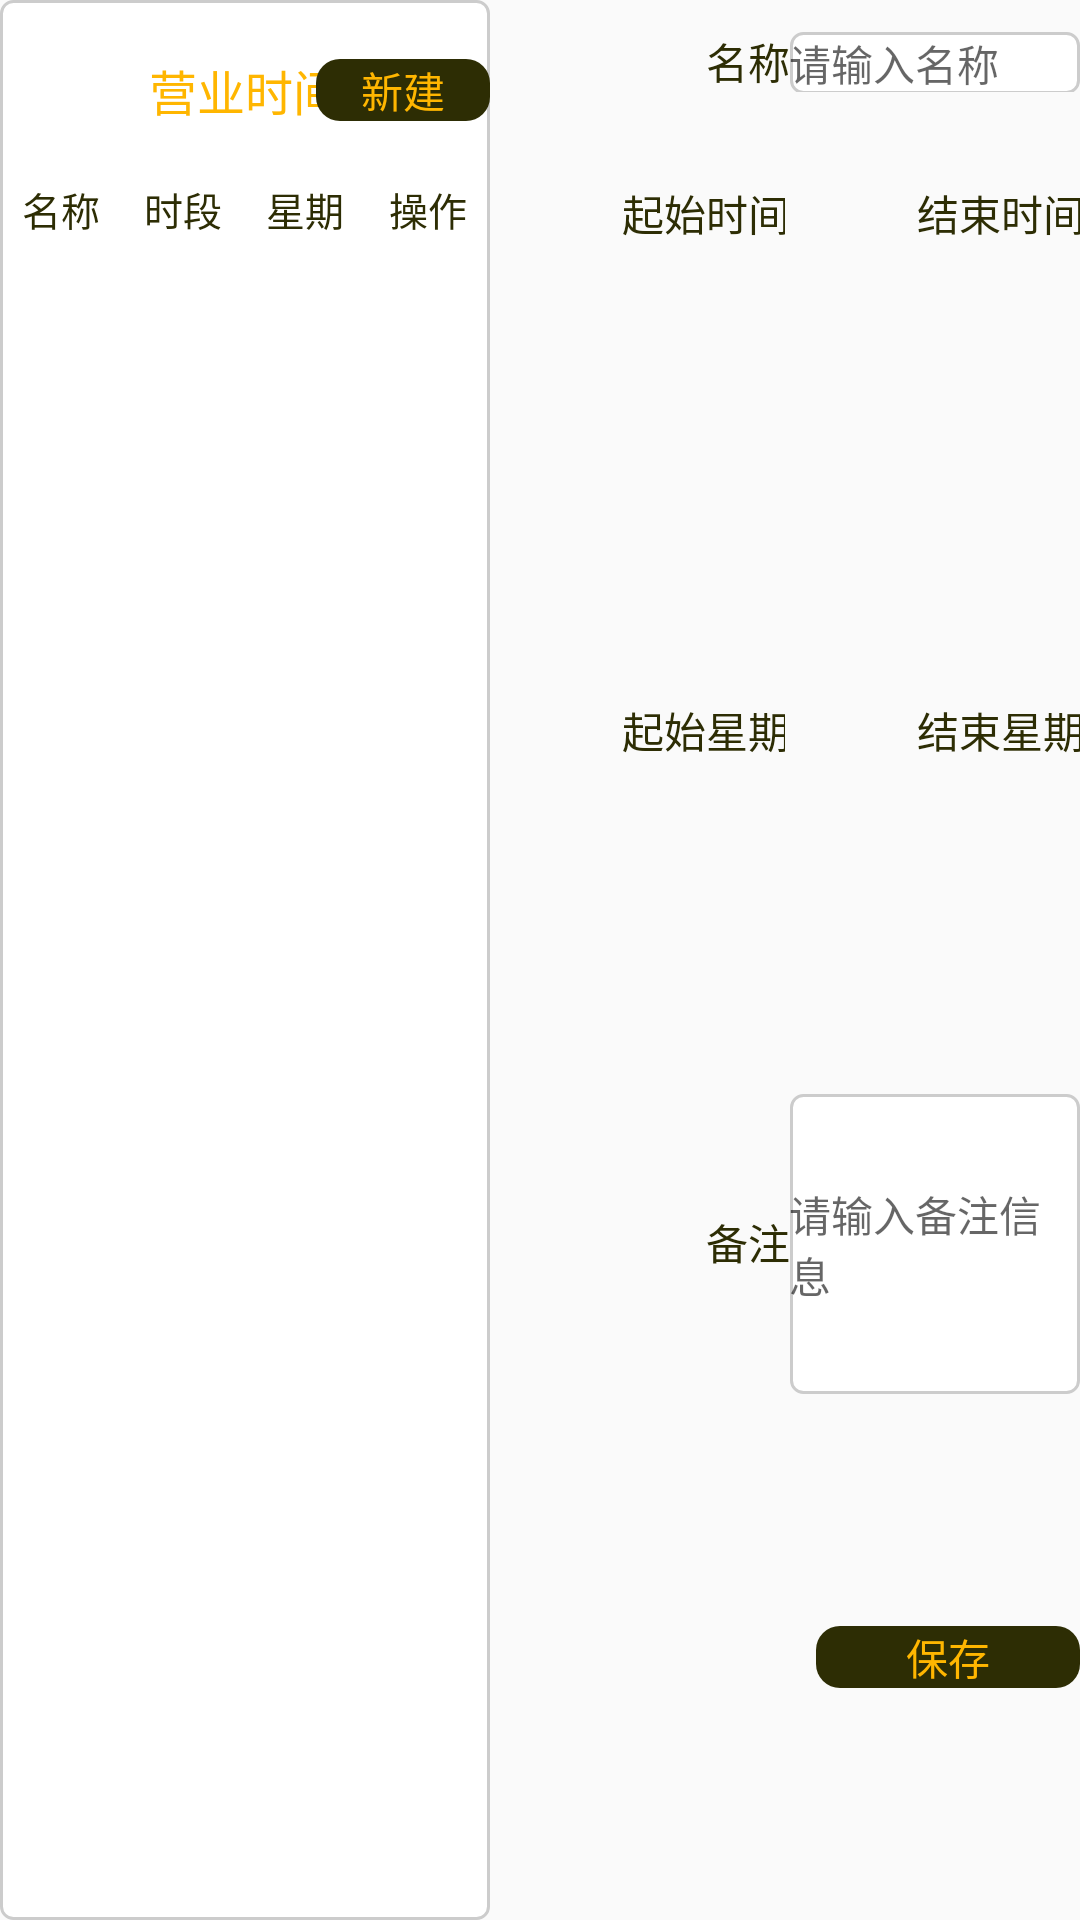

This screen was rendered from an Android layout file. Write that file and the resources it references.
<!-- AndroidManifest.xml: application theme AppTheme -->
<!-- res/layout/fragment_business_hours.xml -->
<?xml version="1.0" encoding="utf-8"?>
<LinearLayout xmlns:android="http://schemas.android.com/apk/res/android"
    android:layout_width="match_parent"
    android:layout_height="match_parent"
    android:orientation="horizontal">


    <LinearLayout
        android:layout_width="0dp"
        android:layout_height="match_parent"
        android:layout_weight="1"
        android:orientation="vertical"
        android:background="@drawable/bg_adapter_choose_num"
        >

        <RelativeLayout
            android:layout_width="match_parent"
            android:layout_height="60dp"
            >

            <TextView
                android:layout_width="wrap_content"
                android:layout_height="wrap_content"
                android:text="营业时间"
                android:textSize="16sp"
                android:textColor="@color/text_yellow_00"
                android:layout_centerInParent="true"
                />

            <TextView
                android:layout_width="wrap_content"
                android:layout_height="wrap_content"
                android:background="@drawable/bg_adapter_choose_num_sure"
                android:text="新建"
                android:textColor="@color/text_yellow_00"
                android:paddingTop="@dimen/dp_10"
                android:paddingBottom="@dimen/dp_10"
                android:paddingLeft="15dp"
                android:paddingRight="15dp"
                android:layout_alignParentRight="true"
                android:layout_centerVertical="true"
                android:layout_marginRight="@dimen/dp_10"
                />


        </RelativeLayout>


        <LinearLayout
            android:layout_width="match_parent"
            android:layout_height="wrap_content"
            android:layout_marginTop="@dimen/dp_10"
            android:orientation="horizontal">

            <TextView
                android:layout_width="0dp"
                android:layout_height="wrap_content"
                android:layout_weight="1"
                android:text="名称"
                android:gravity="center"
                android:textColor="@color/title_color"
                android:textSize="13sp"
                />

            <TextView
                android:layout_width="0dp"
                android:layout_height="wrap_content"
                android:layout_weight="1"
                android:text="时段"
                android:gravity="center"
                android:textColor="@color/title_color"
                android:textSize="13sp"
                />

            <TextView
                android:layout_width="0dp"
                android:layout_height="wrap_content"
                android:layout_weight="1"
                android:text="星期"
                android:gravity="center"
                android:textColor="@color/title_color"
                android:textSize="13sp"
                />

            <TextView
                android:layout_width="0dp"
                android:layout_height="wrap_content"
                android:layout_weight="1"
                android:text="操作"
                android:gravity="center"
                android:textColor="@color/title_color"
                android:textSize="13sp"
                />


        </LinearLayout>

        <androidx.recyclerview.widget.RecyclerView
            android:id="@+id/rv_business_hours"
            android:layout_width="match_parent"
            android:layout_height="match_parent"
            />


    </LinearLayout>


    <LinearLayout
        android:layout_width="0dp"
        android:layout_height="match_parent"
        android:layout_weight="1.2"
        android:layout_marginRight="@dimen/dp_10"
        android:orientation="vertical"
        >

        <LinearLayout
            android:layout_width="match_parent"
            android:layout_height="wrap_content"
            android:layout_marginTop="10dp"
            android:orientation="horizontal"
            >

            <TextView
                android:layout_width="100dp"
                android:layout_height="wrap_content"
                android:text="名称"
                android:gravity="center|right"
                android:textColor="@color/title_color"
                android:textSize="14sp"
                />

            <EditText
                android:id="@+id/et_business_name"
                android:layout_width="match_parent"
                android:layout_height="wrap_content"
                android:textColor="@color/title_color"
                android:textSize="14sp"
                android:layout_marginLeft="@dimen/dp_10"
                android:padding="@dimen/dp_10"
                android:background="@drawable/bg_adapter_choose_num"
                android:hint="请输入名称"
                />

        </LinearLayout>

        <LinearLayout
            android:layout_width="match_parent"
            android:layout_height="wrap_content"
            android:layout_marginTop="30dp"
            android:orientation="horizontal">

            <LinearLayout
                android:layout_width="0dp"
                android:layout_height="wrap_content"
                android:layout_weight="1"
                android:orientation="horizontal"
                >

                <TextView
                    android:layout_width="100dp"
                    android:layout_height="wrap_content"
                    android:text="起始时间"
                    android:gravity="center|right"
                    android:textColor="@color/title_color"
                    android:textSize="14sp"
                    />

                <TextView
                    android:id="@+id/tv_business_start_time"
                    android:layout_width="match_parent"
                    android:layout_height="wrap_content"
                    android:textColor="@color/title_color"
                    android:layout_marginLeft="@dimen/dp_10"
                    android:padding="@dimen/dp_10"
                    android:textSize="14sp"
                    android:background="@drawable/bg_adapter_choose_num"
                    android:hint="请输入起始时间"
                    />

            </LinearLayout>

            <LinearLayout
                android:layout_width="0dp"
                android:layout_height="wrap_content"
                android:layout_weight="1"
                android:orientation="horizontal"
                >

                <TextView
                    android:layout_width="100dp"
                    android:layout_height="wrap_content"
                    android:text="结束时间"
                    android:gravity="center|right"
                    android:textColor="@color/title_color"
                    android:textSize="14sp"
                    />

                <TextView
                    android:id="@+id/tv_business_end_time"
                    android:layout_width="match_parent"
                    android:layout_height="wrap_content"
                    android:textColor="@color/title_color"
                    android:textSize="14sp"
                    android:layout_marginLeft="@dimen/dp_10"
                    android:padding="@dimen/dp_10"
                    android:background="@drawable/bg_adapter_choose_num"
                    android:hint="请输入结束时间"
                    />

            </LinearLayout>



        </LinearLayout>



        <LinearLayout
            android:layout_width="match_parent"
            android:layout_height="wrap_content"
            android:layout_marginTop="30dp"
            android:orientation="horizontal">

            <LinearLayout
                android:layout_width="0dp"
                android:layout_height="wrap_content"
                android:layout_weight="1"
                android:orientation="horizontal"
                >

                <TextView
                    android:layout_width="100dp"
                    android:layout_height="wrap_content"
                    android:text="起始星期"
                    android:gravity="center|right"
                    android:textColor="@color/title_color"
                    android:textSize="14sp"
                    />

                <TextView
                    android:id="@+id/tv_business_start_week"
                    android:layout_width="match_parent"
                    android:layout_height="wrap_content"
                    android:textColor="@color/title_color"
                    android:layout_marginLeft="@dimen/dp_10"
                    android:textSize="14sp"
                    android:padding="@dimen/dp_10"
                    android:background="@drawable/bg_adapter_choose_num"
                    android:hint="请选择星期"
                    />

            </LinearLayout>

            <LinearLayout
                android:layout_width="0dp"
                android:layout_height="wrap_content"
                android:layout_weight="1"
                android:orientation="horizontal"
                >

                <TextView
                    android:layout_width="100dp"
                    android:layout_height="wrap_content"
                    android:text="结束星期"
                    android:gravity="center|right"
                    android:textColor="@color/title_color"
                    android:textSize="14sp"
                    />

                <TextView
                    android:id="@+id/tv_business_end_week"
                    android:layout_width="match_parent"
                    android:layout_height="wrap_content"
                    android:textColor="@color/title_color"
                    android:textSize="14sp"
                    android:layout_marginLeft="@dimen/dp_10"
                    android:padding="@dimen/dp_10"
                    android:background="@drawable/bg_adapter_choose_num"
                    android:hint="请选择星期"
                    />

            </LinearLayout>



        </LinearLayout>


        <LinearLayout
            android:layout_width="match_parent"
            android:layout_height="wrap_content"
            android:layout_marginTop="30dp"
            android:orientation="horizontal"
            >

            <TextView
                android:layout_width="100dp"
                android:layout_height="wrap_content"
                android:text="@string/remarks"
                android:gravity="right"
                android:textColor="@color/title_color"
                android:textSize="14sp"
                />

            <EditText
                android:id="@+id/et_business_remarks"
                android:layout_width="match_parent"
                android:layout_height="100dp"
                android:textColor="@color/title_color"
                android:textSize="14sp"
                android:layout_marginLeft="@dimen/dp_10"
                android:padding="@dimen/dp_10"
                android:background="@drawable/bg_adapter_choose_num"
                android:hint="@string/please_input_remarks_info"
                />

        </LinearLayout>


        <RelativeLayout
            android:layout_width="match_parent"
            android:layout_height="match_parent"
            >

            <TextView
                android:id="@+id/tv_business_save"
                android:layout_width="wrap_content"
                android:layout_height="wrap_content"
                android:background="@drawable/bg_adapter_choose_num_sure"
                android:text="@string/preorder_save"
                android:textColor="@color/text_yellow_00"
                android:paddingTop="@dimen/dp_10"
                android:paddingBottom="@dimen/dp_10"
                android:paddingLeft="30dp"
                android:paddingRight="30dp"
                android:layout_alignParentRight="true"
                android:layout_centerVertical="true"
                android:layout_marginRight="@dimen/dp_10"
                />


        </RelativeLayout>

    </LinearLayout>


</LinearLayout>
<!-- resources referenced by this layout -->
<resources>
  <color name="text_yellow_00">#FFB600</color>
  <color name="title_color">#2d2d04</color>
  <!-- drawable bg_adapter_choose_num (drawable) -->
  <?xml version="1.0" encoding="utf-8"?>
  <shape xmlns:android="http://schemas.android.com/apk/res/android"
      android:shape="rectangle">
      <solid android:color="#ffffffff" />
      <stroke android:width="1dp" android:color="@color/line_bg"/>
      <corners android:topLeftRadius="4dp" android:topRightRadius="4dp" android:bottomLeftRadius="4dp" android:bottomRightRadius="4dp" />
  </shape>
  <!-- drawable bg_adapter_choose_num_sure (drawable) -->
  <?xml version="1.0" encoding="utf-8"?>
  <shape xmlns:android="http://schemas.android.com/apk/res/android"
      android:shape="rectangle">
      <solid android:color="#ff4b4b41" />
      <gradient android:type="linear" android:useLevel="true" android:startColor="#ff4b4b41" android:endColor="#ff2d2d04" android:angle="-45" />
      <corners android:topLeftRadius="8dp" android:topRightRadius="8dp" android:bottomLeftRadius="8dp" android:bottomRightRadius="8dp" />
  </shape>
  <string name="please_input_remarks_info">请输入备注信息</string>
  <string name="preorder_save">保存</string>
  <string name="remarks">备注</string>
  <style name="AppTheme" parent="Theme.AppCompat.Light.DarkActionBar">
          
          <item name="colorPrimary">@color/colorPrimary</item>
          <item name="colorPrimaryDark">@color/colorPrimaryDark</item>
          <item name="colorAccent">@color/colorAccent</item>
      </style>
  <color name="line_bg">#CCCCCC</color>
  <color name="colorPrimary">#008577</color>
  <color name="colorPrimaryDark">#00574B</color>
  <color name="colorAccent">#D81B60</color>
</resources>
